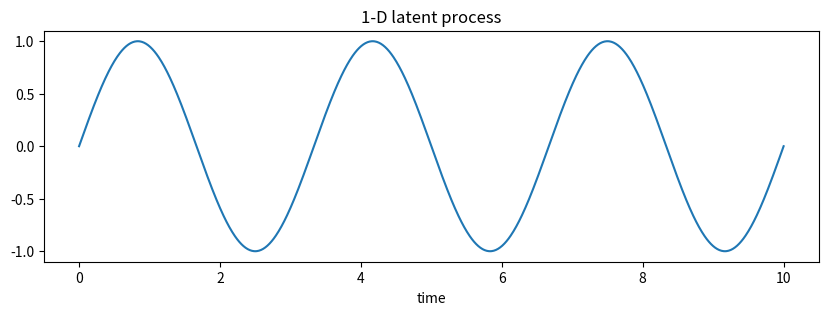
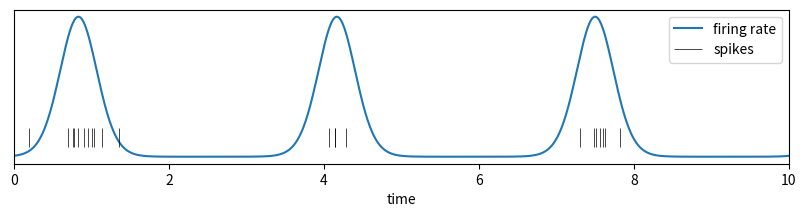
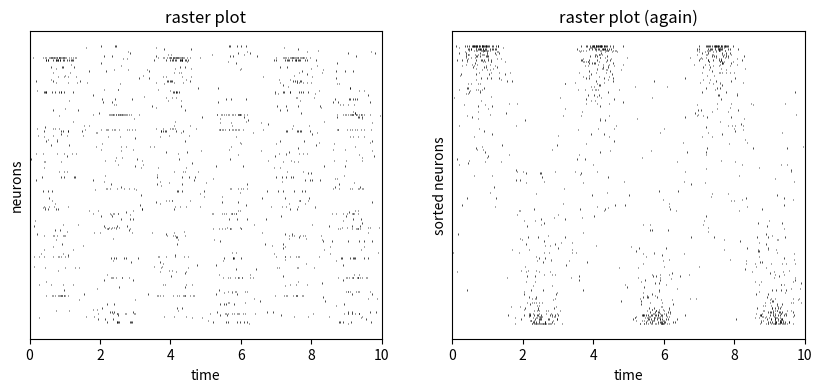
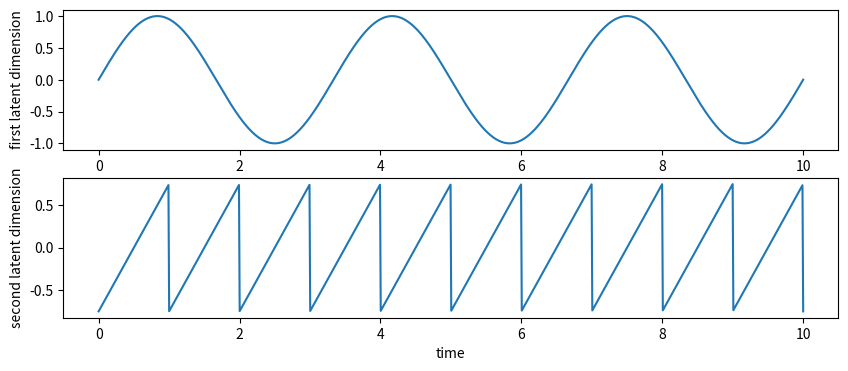
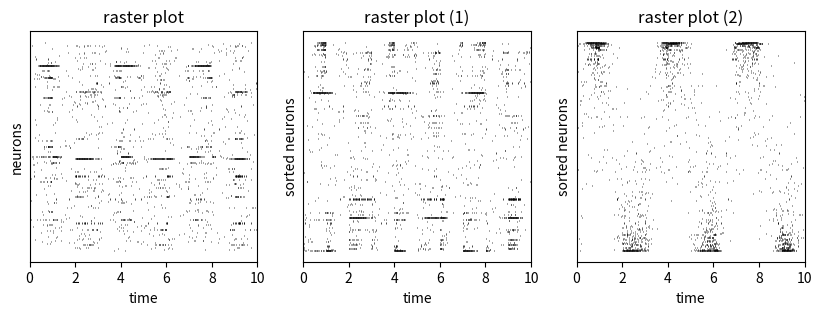
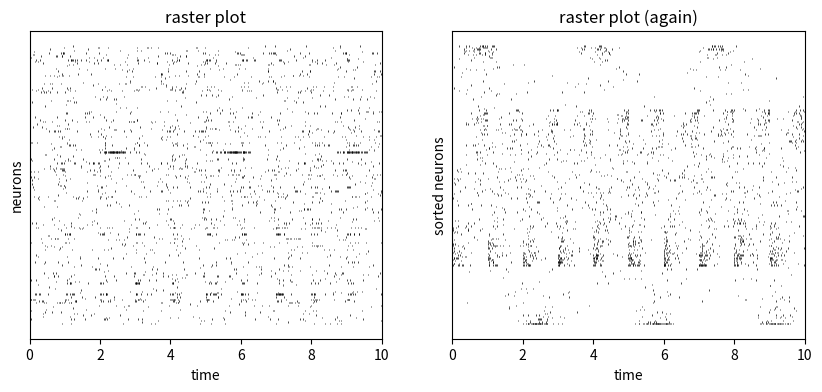

The script that saved these images, in order:
import numpy as np
import math
import matplotlib.pyplot as plt

# simulate a simple latent process
nT = 1000
T = 10
frq = 0.3
tr = np.linspace(0, T, nT)
dt = tr[1] - tr[0]
x = np.sin(2 * math.pi * frq * tr) # generate a sinusoid over time

fig = plt.figure(figsize=(10, 3))
plt.plot(tr, x); plt.title('1-D latent process'); plt.xlabel('time');

a = 5
b = -3
lam = np.exp(a * x + b)
y = np.random.poisson(lam*dt)

plt.figure(figsize=(10, 2))
plt.plot(tr, lam, label='firing rate');
plt.eventplot(np.nonzero(y)[0]/nT*T, lw=0.5, color='k', label='spikes')
plt.xlim(0, T); plt.xlabel('time'); plt.yticks([]); plt.legend();

nNeuron = 200
C = 2 * np.random.randn(nNeuron)
cidx = np.argsort(C)
b = -2.0 + np.random.rand(nNeuron,1)
lam = np.exp(np.outer(C, x) + b)
y = np.random.poisson(lam*dt)

raster = []
rasterSorted = []
for k in range(nNeuron):
    raster.append(np.nonzero(y[k,:])[0]/nT*T)
    rasterSorted.append(np.nonzero(y[cidx[k],:])[0]/nT*T)

plt.subplots(1,2, figsize=(10, 4))
plt.subplot(1,2,1)
plt.eventplot(raster, lw=0.5, color='k', label='spikes')
plt.xlim(0, T); plt.xlabel('time'); plt.yticks([]); plt.title('raster plot'); plt.ylabel('neurons');
plt.subplot(1,2,2)
plt.eventplot(rasterSorted, lw=0.5, color='k', label='spikes')
plt.xlim(0, T); plt.xlabel('time'); plt.yticks([]); plt.title('raster plot (again)'); plt.ylabel('sorted neurons');

x2 = 1.5 * ((tr % 1) - 0.5)
X = np.vstack([x, x2]) # (latent dim) x (time)

plt.subplots(2,1,figsize=(10,4))
plt.subplot(2,1,1);
plt.plot(tr, x ); plt.ylabel('first latent dimension'); plt.xlabel('time')
plt.subplot(2,1,2);
plt.plot(tr, x2); plt.ylabel('second latent dimension'); plt.xlabel('time')

dLatent = X.shape[0]
C = 2 * np.random.randn(nNeuron, dLatent)
lam = np.exp(C @ X + b)
y = np.random.poisson(lam*dt)

cidx1 = np.lexsort((C[:,0], C[:,1]), axis=0)
cidx2 = np.lexsort((C[:,1], C[:,0]), axis=0)

raster = []; rasterSorted1 = []; rasterSorted2 = []
for k in range(nNeuron):
    raster.append(np.nonzero(y[k,:])[0]/nT*T)
    rasterSorted1.append(np.nonzero(y[cidx1[k],:])[0]/nT*T)
    rasterSorted2.append(np.nonzero(y[cidx2[k],:])[0]/nT*T)

plt.subplots(1,3, figsize=(10, 3))
plt.subplot(1,3,1)
plt.eventplot(raster, lw=0.5, color='k', label='spikes')
plt.xlim(0, T); plt.xlabel('time'); plt.yticks([]); plt.title('raster plot'); plt.ylabel('neurons');
plt.subplot(1,3,2)
plt.eventplot(rasterSorted1, lw=0.5, color='k', label='spikes')
plt.xlim(0, T); plt.xlabel('time'); plt.yticks([]); plt.title('raster plot (1)'); plt.ylabel('sorted neurons');
plt.subplot(1,3,3)
plt.eventplot(rasterSorted2, lw=0.5, color='k', label='spikes')
plt.xlim(0, T); plt.xlabel('time'); plt.yticks([]); plt.title('raster plot (2)'); plt.ylabel('sorted neurons');

C = 2.0 * np.random.randn(nNeuron, dLatent)
b = -2.0 + np.random.rand(nNeuron,1)
bidx = np.random.rand(nNeuron) < 0.5
C[bidx, 0] = 0
C[~bidx, 1] = 0
b[bidx] += 1.5 # boost the firing rate a bit for the 2nd latent dim
lam = np.exp(C @ X + b)
y = np.random.poisson(lam*dt)

cidx = np.lexsort((C[:,1], C[:,0]), axis=0)

raster = []
rasterSorted = []
for k in range(nNeuron):
    raster.append(np.nonzero(y[k,:])[0]/nT*T)
    rasterSorted.append(np.nonzero(y[cidx[k],:])[0]/nT*T)

plt.subplots(1,2, figsize=(10, 4))
plt.subplot(1,2,1)
plt.eventplot(raster, lw=0.5, color='k', label='spikes')
plt.xlim(0, T); plt.xlabel('time'); plt.yticks([]); plt.title('raster plot'); plt.ylabel('neurons');
plt.subplot(1,2,2)
plt.eventplot(rasterSorted, lw=0.5, color='k', label='spikes')
plt.xlim(0, T); plt.xlabel('time'); plt.yticks([]); plt.title('raster plot (again)'); plt.ylabel('sorted neurons');